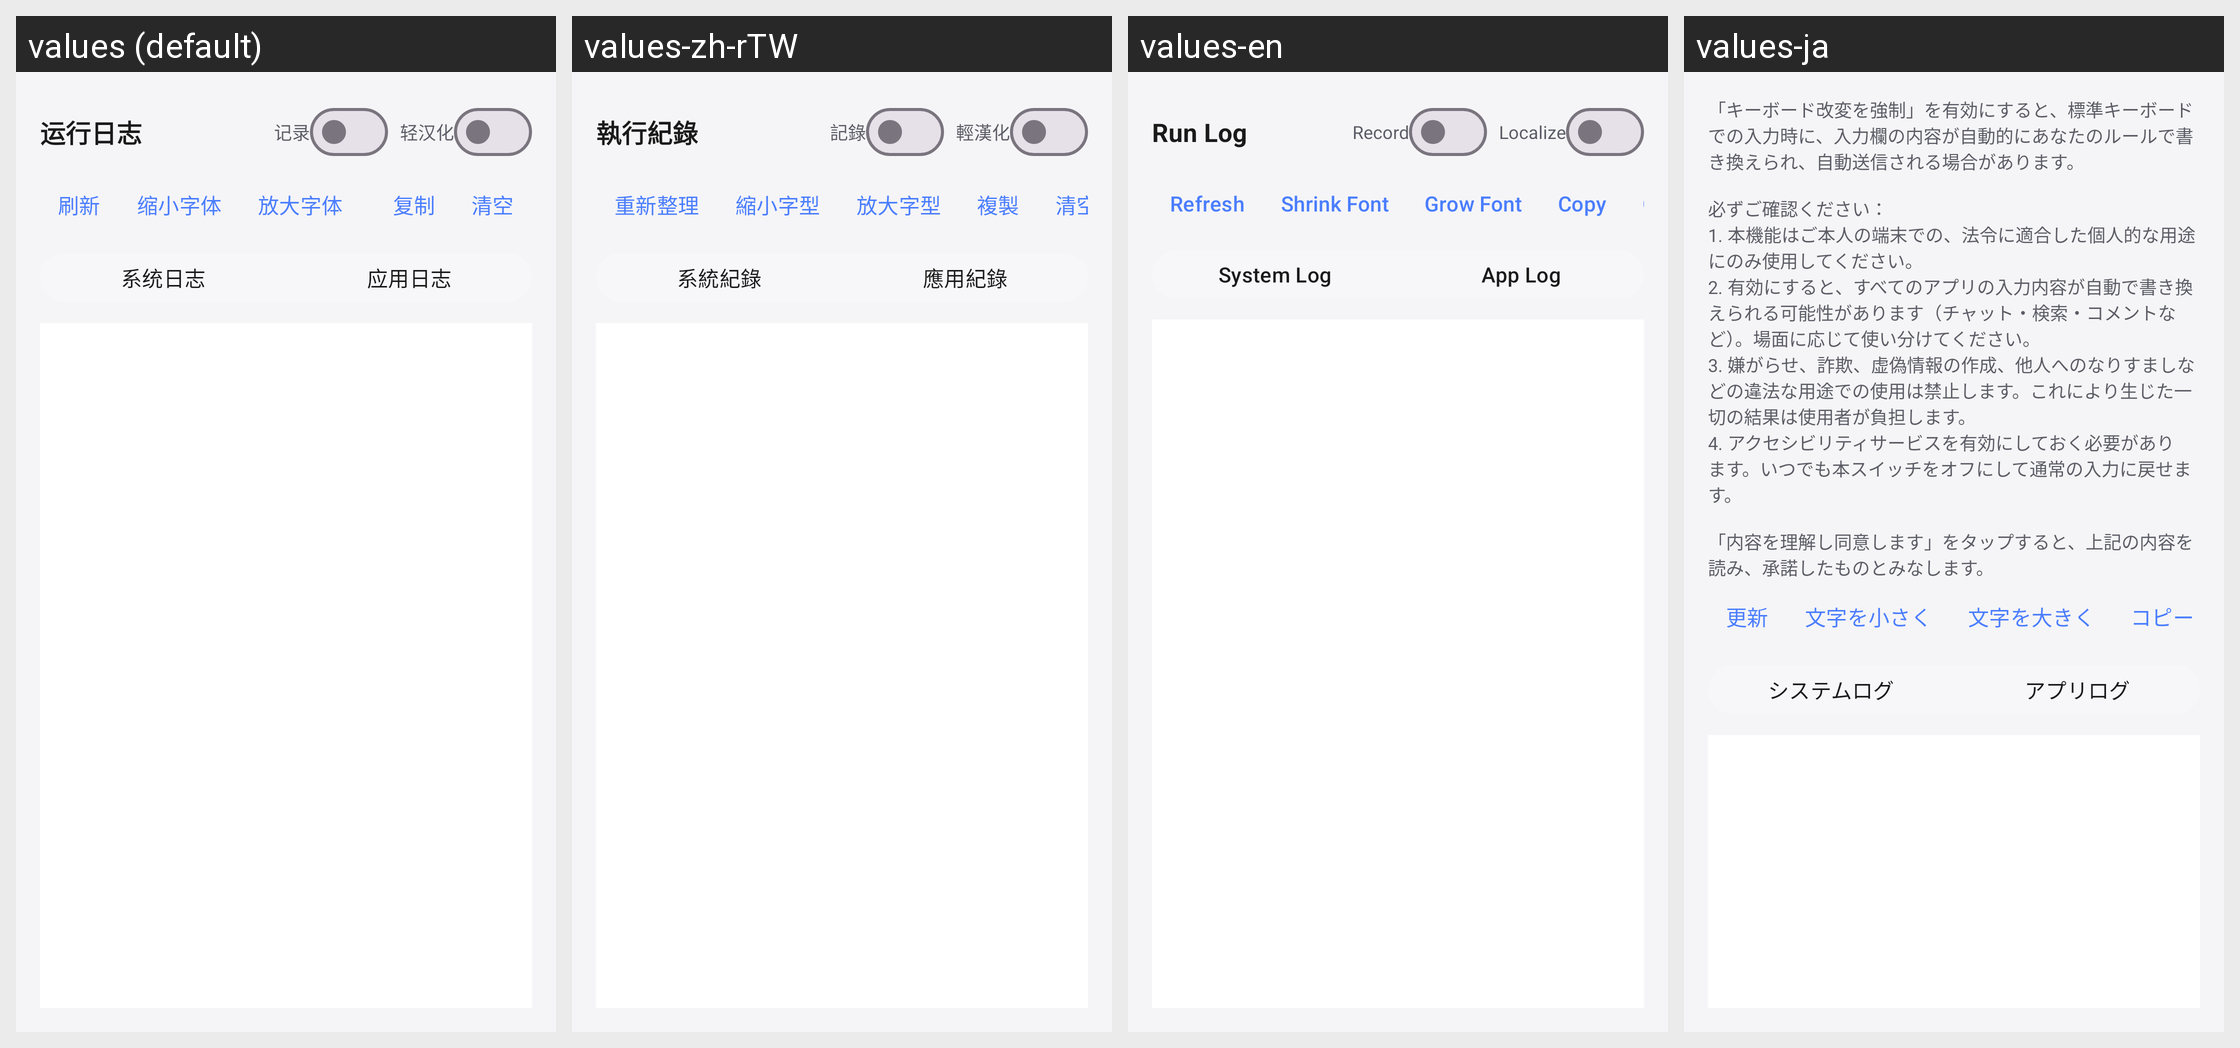

The same Android screen rendered under several of its app's locales, left to right. List the strings drawn on it with the default value and each locale's translation.
Android screen res/layout/activity_log.xml rendered under 4 locales, left to right: values (default), values-zh-rTW, values-en, values-ja. Device: Nexus 5 (rendered at 1080×1920; each locale shown at half size, 540×960, under a caption strip naming it); theme Theme.NekoType.
Other locales in the repository, not shown: values-de, values-ko, values-ru, values-tr.
Strings drawn on this screen, with the default value and each locale's value (text and hints the layout hard-codes, and strings that could not be matched under every locale, appear in the picture but are not listed):

t115
  values: 记录
  values-zh-rTW: 記錄
  values-en: Record
  values-ja: 「キーボード改変を強制」を有効にすると、標準キーボードでの入力時に、入力欄の内容が自動的にあなたのルールで書き換えられ、自動送信される場合があります。
      
      必ずご確認ください：
      1. 本機能はご本人の端末での、法令に適合した個人的な用途にのみ使用してください。
      2. 有効にすると、すべてのアプリの入力内容が自動で書き換えられる可能性があります（チャット・検索・コメントなど）。場面に応じて使い分けてください。
      3. 嫌がらせ、詐欺、虚偽情報の作成、他人へのなりすましなどの違法な用途での使用は禁止します。これにより生じた一切の結果は使用者が負担します。
      4. アクセシビリティサービスを有効にしておく必要があります。いつでも本スイッチをオフにして通常の入力に戻せます。
      
      「内容を理解し同意します」をタップすると、上記の内容を読み、承諾したものとみなします。

t117
  values: 刷新
  values-zh-rTW: 重新整理
  values-en: Refresh
  values-ja: 更新

t118
  values: 缩小字体
  values-zh-rTW: 縮小字型
  values-en: Shrink Font
  values-ja: 文字を小さく

t119
  values: 放大字体
  values-zh-rTW: 放大字型
  values-en: Grow Font
  values-ja: 文字を大きく

t120
  values: 复制
  values-zh-rTW: 複製
  values-en: Copy
  values-ja: コピー

t122
  values: 系统日志
  values-zh-rTW: 系統紀錄
  values-en: System Log
  values-ja: システムログ

t123
  values: 应用日志
  values-zh-rTW: 應用紀錄
  values-en: App Log
  values-ja: アプリログ
